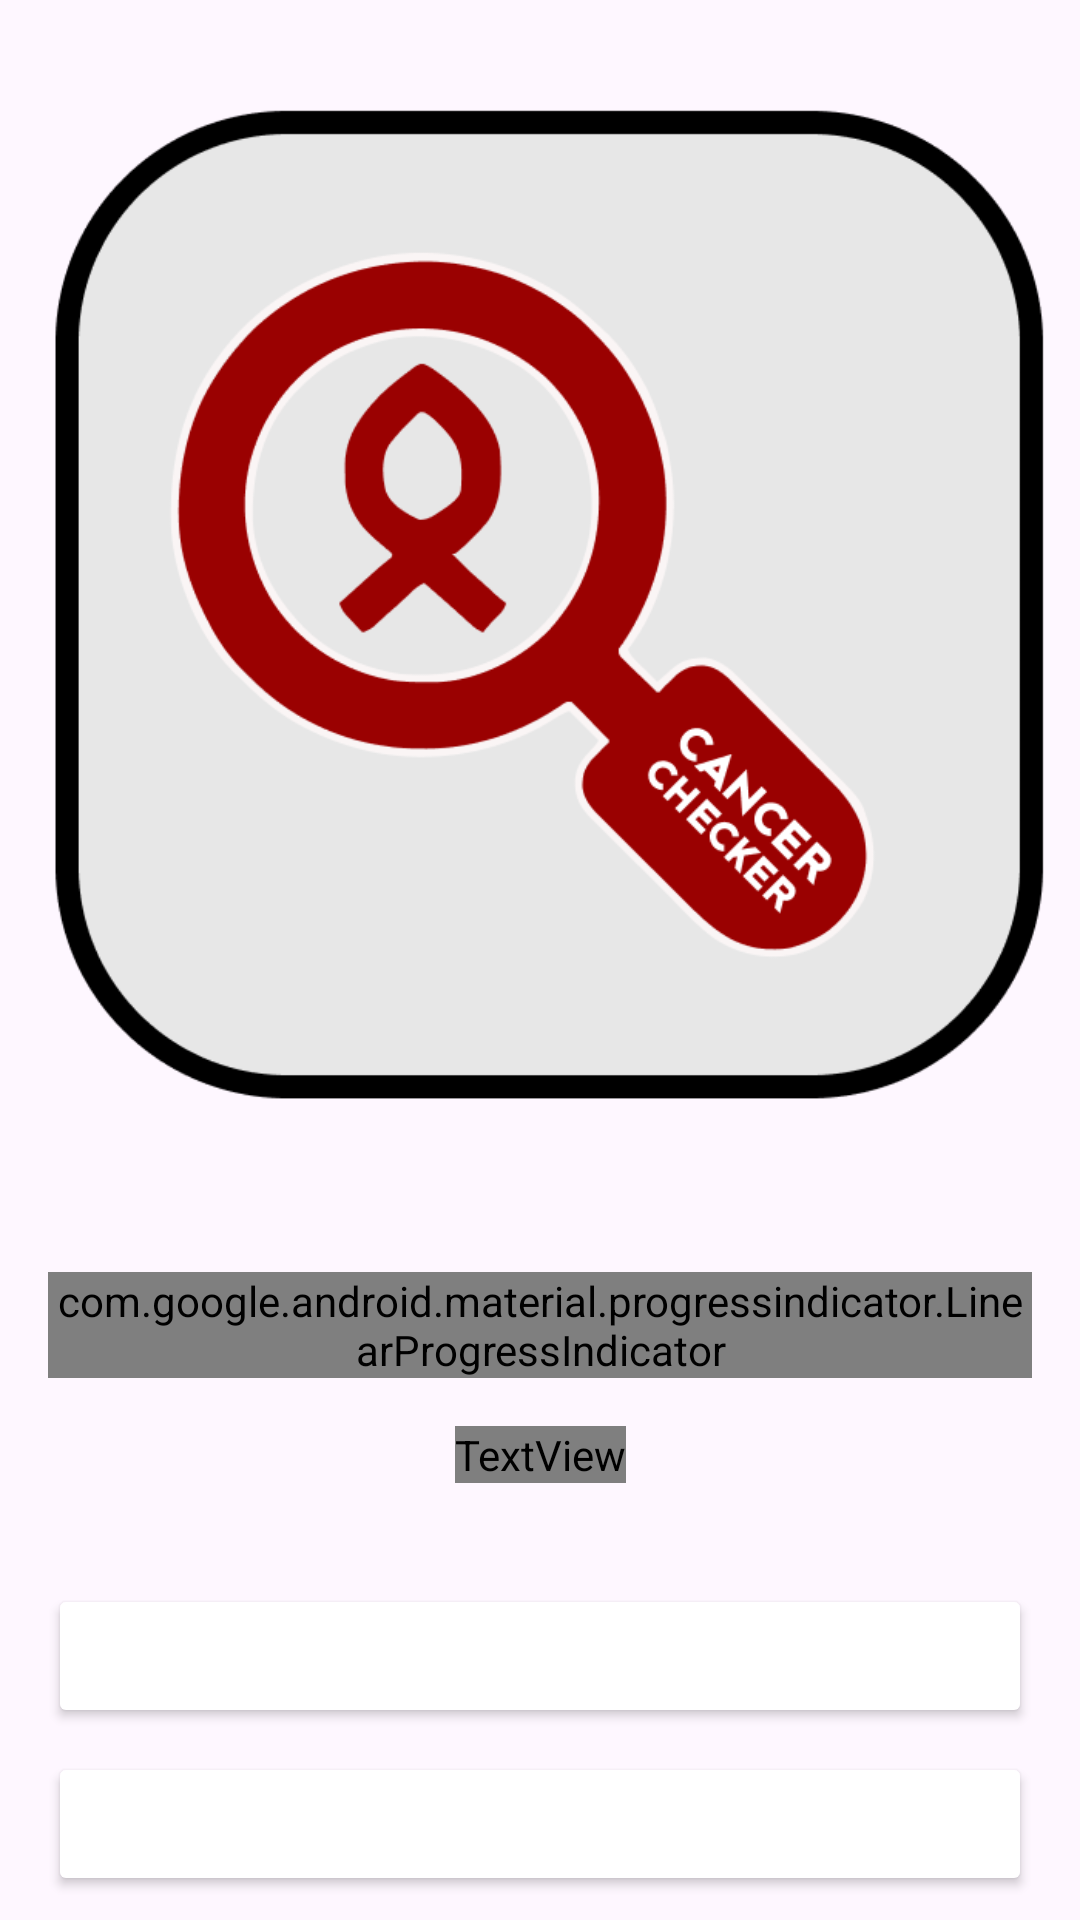

Here is an Android app screen rendered from its layout file. Give the layout XML and the strings, colors and styles it references.
<!-- AndroidManifest.xml: application theme Theme.Asclepius -->
<!-- res/layout/activity_result.xml -->
<?xml version="1.0" encoding="utf-8"?>
<androidx.constraintlayout.widget.ConstraintLayout xmlns:android="http://schemas.android.com/apk/res/android"
    xmlns:app="http://schemas.android.com/apk/res-auto"
    xmlns:tools="http://schemas.android.com/tools"
    android:layout_width="match_parent"
    android:layout_height="match_parent"
    tools:context=".view.result.ResultActivity">

    <ImageView
        android:id="@+id/result_image"
        android:layout_width="match_parent"
        android:layout_height="400dp"
        android:scaleType="fitCenter"
        app:layout_constraintEnd_toEndOf="parent"
        app:layout_constraintEnd_toStartOf="parent"
        app:layout_constraintTop_toTopOf="parent"
        app:srcCompat="@drawable/app_cancer_check_logo_png" />

    <com.google.android.material.progressindicator.LinearProgressIndicator
        android:id="@+id/linear_progress_bar"
        android:layout_width="match_parent"
        android:layout_height="wrap_content"
        android:layout_marginHorizontal="16dp"
        android:layout_marginTop="24dp"
        android:progress="35"
        app:indeterminateAnimationType="disjoint"
        app:indicatorColor="?attr/colorPrimary"
        app:layout_constraintEnd_toEndOf="parent"
        app:layout_constraintStart_toStartOf="parent"
        app:layout_constraintTop_toBottomOf="@id/result_image"
        app:trackColor="?attr/colorAccent"
        app:trackCornerRadius="8dp"
        app:trackThickness="16dp" />

    <TextView
        android:id="@+id/result_text"
        android:layout_width="wrap_content"
        android:layout_height="wrap_content"
        android:layout_marginTop="16dp"
        android:gravity="center"
        android:textColor="?attr/colorPrimary"
        android:textSize="24dp"
        android:textStyle="bold"
        app:layout_constraintEnd_toEndOf="@id/linear_progress_bar"
        app:layout_constraintStart_toStartOf="@id/linear_progress_bar"
        app:layout_constraintTop_toBottomOf="@id/linear_progress_bar"
        tools:text="Result" />

    <Button
        android:id="@+id/btn_save"
        android:layout_width="0dp"
        android:layout_height="wrap_content"
        android:layout_marginHorizontal="16dp"
        android:layout_marginVertical="8dp"
        android:text="@string/save"
        android:textColor="@color/white"
        app:backgroundTint="?attr/colorPrimary"
        app:layout_constraintBottom_toTopOf="@id/btn_back"
        app:layout_constraintEnd_toEndOf="parent"
        app:layout_constraintStart_toStartOf="parent" />

    <Button
        android:id="@+id/btn_back"
        android:layout_width="0dp"
        android:layout_height="wrap_content"
        android:layout_marginHorizontal="16dp"
        android:layout_marginVertical="8dp"
        android:text="@string/back"
        android:textColor="@color/white"
        app:backgroundTint="?attr/colorPrimary"
        app:layout_constraintBottom_toBottomOf="parent"
        app:layout_constraintEnd_toEndOf="parent"
        app:layout_constraintStart_toStartOf="parent" />



</androidx.constraintlayout.widget.ConstraintLayout>
<!-- resources referenced by this layout -->
<resources>
  <!-- drawable app_cancer_check_logo_png: png bitmap (drawable, 35507 bytes) -->
  <string name="back">Back</string>
  <string name="save">Save</string>
  <style name="Theme.Asclepius" parent="Base.Theme.Asclepius" />
  <style name="Base.Theme.Asclepius" parent="Theme.Material3.DayNight.NoActionBar">
  
          <item name="colorPrimary">@color/blue</item>
          <item name="colorOnPrimary">@color/red</item>
          <item name="colorAccent">@color/light_blue</item>
          <item name="colorOnBackground">@color/black</item>
  
      </style>
  <!-- not gathered from this repository: default colours our renderer supplied (Android Studio template values) -->
  <color name="black">#FF000000</color>
  <color name="white">#FFFFFFFF</color>
</resources>
